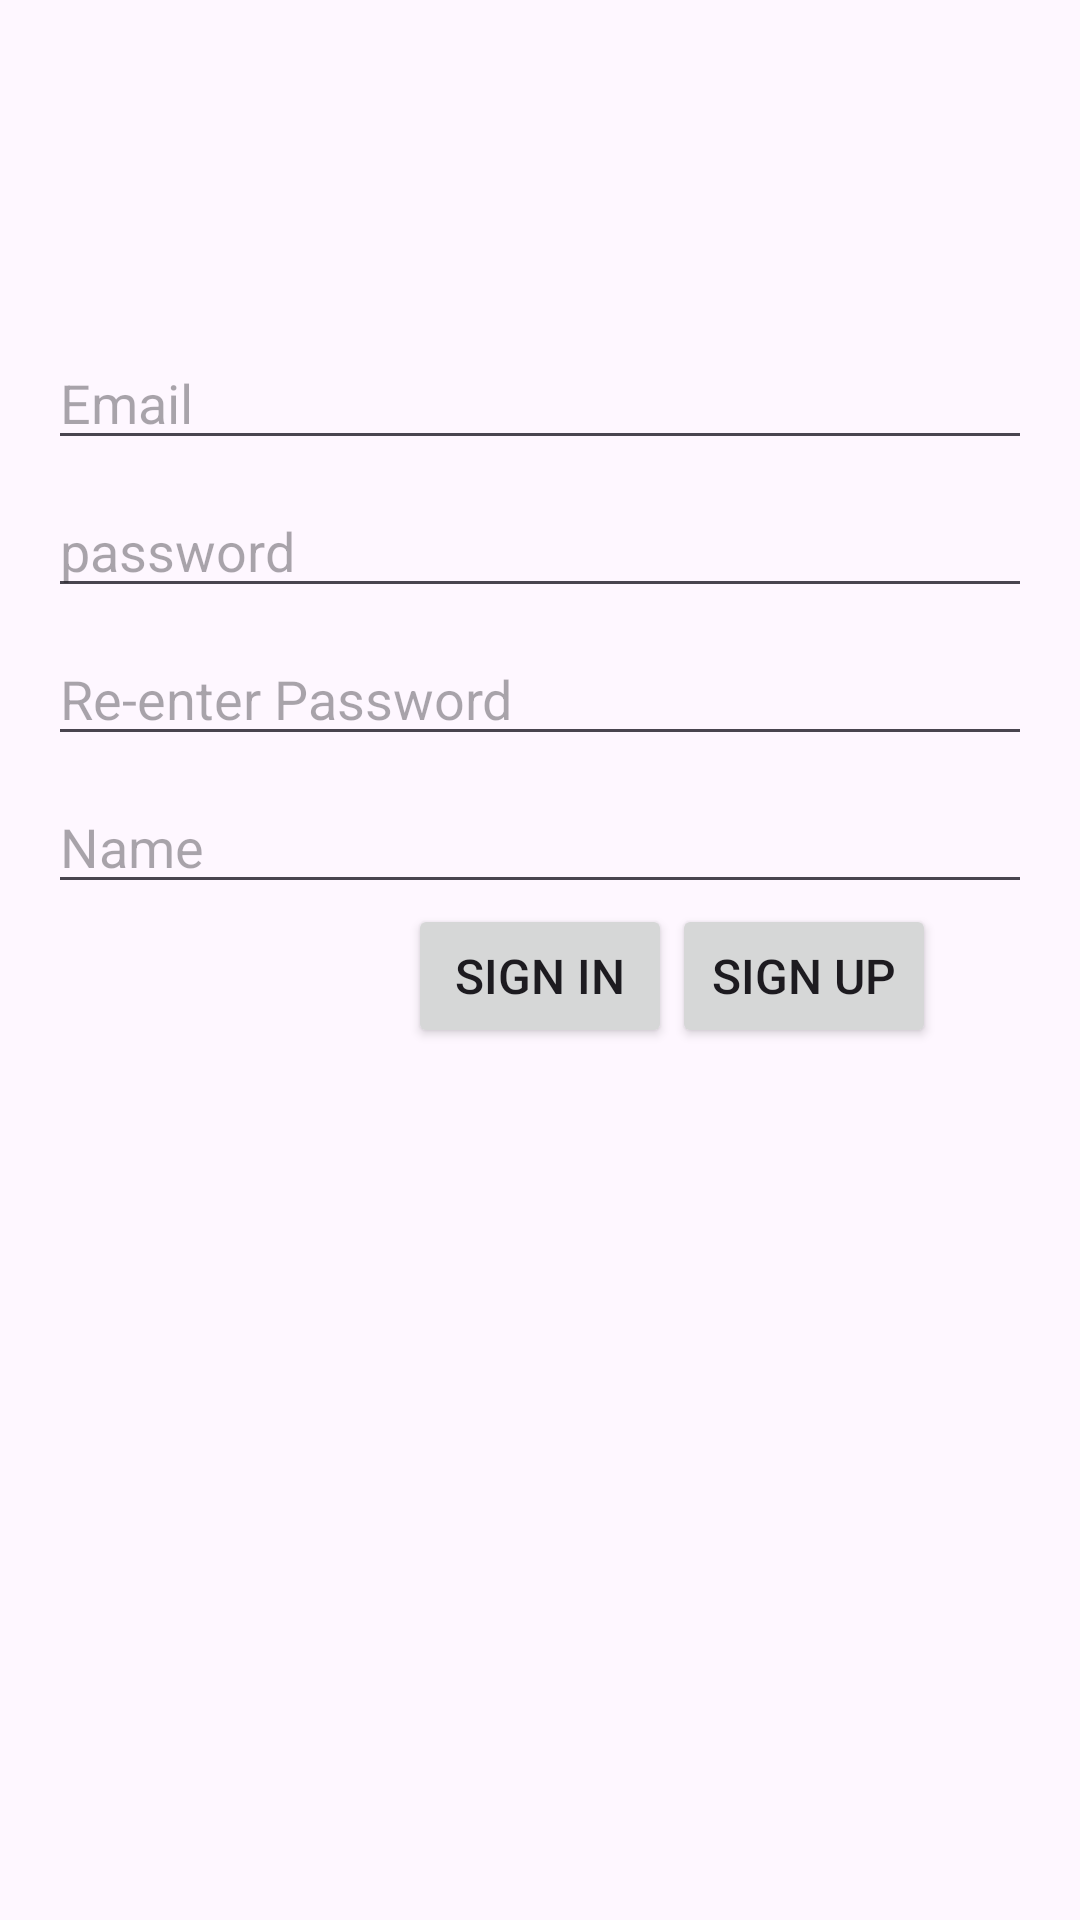

Layout XML and referenced resources for this Android screen:
<!-- AndroidManifest.xml: application theme Theme.AttandanceApp -->
<!-- res/layout/activity_sign_up.xml -->
<?xml version="1.0" encoding="utf-8"?>
<androidx.constraintlayout.widget.ConstraintLayout xmlns:android="http://schemas.android.com/apk/res/android"
    xmlns:app="http://schemas.android.com/apk/res-auto"
    xmlns:tools="http://schemas.android.com/tools"
    android:id="@+id/loginContainer"
    android:layout_width="match_parent"
    android:layout_height="match_parent"
    android:padding="16dp"
    tools:context=".SignUpActivity">
    <EditText
        android:id="@+id/etEmail"
        android:layout_width="0dp"
        android:layout_height="wrap_content"
        android:layout_marginTop="96dp"
        android:hint="Email"
        android:inputType="textEmailAddress"
        app:layout_constraintEnd_toEndOf="parent"
        app:layout_constraintStart_toStartOf="parent"
        app:layout_constraintTop_toTopOf="parent" />

    <EditText
        android:id="@+id/password"
        android:layout_width="0dp"
        android:layout_height="wrap_content"
        android:layout_marginTop="8dp"
        android:hint="password"
        android:inputType="textPassword"
        app:layout_constraintEnd_toEndOf="parent"
        app:layout_constraintStart_toStartOf="parent"
        app:layout_constraintTop_toBottomOf="@+id/etEmail"
        />
    <EditText
        android:id="@+id/rePassword"
        android:layout_width="0dp"
        android:layout_height="wrap_content"
        android:layout_marginTop="8dp"
        android:hint="Re-enter Password"
        android:inputType="textPassword"
        app:layout_constraintEnd_toEndOf="parent"
        app:layout_constraintStart_toStartOf="parent"
        app:layout_constraintTop_toBottomOf="@+id/password"
        />

    <EditText
        android:id="@+id/etName"
        android:layout_width="0dp"
        android:layout_height="wrap_content"
        android:layout_marginTop="8dp"
        android:hint="Name"
        android:selectAllOnFocus="true"
        app:layout_constraintEnd_toEndOf="parent"
        app:layout_constraintStart_toStartOf="parent"
        app:layout_constraintTop_toBottomOf="@+id/rePassword" />

    <Button
        android:id="@+id/btnSignIn"
        android:layout_width="wrap_content"
        android:layout_height="wrap_content"
        android:layout_gravity="start"
        android:text="Sign in"
        android:textSize="16sp"
        app:layout_constraintEnd_toEndOf="parent"
        app:layout_constraintStart_toStartOf="parent"
        app:layout_constraintTop_toBottomOf="@+id/etName"
        tools:layout_editor_absoluteY="385dp" />
    <Button
        android:layout_width="wrap_content"
        android:layout_height="wrap_content"
        android:id="@+id/btnSignUp"
        app:layout_constraintStart_toEndOf="@+id/btnSignIn"
        app:layout_constraintTop_toTopOf="@id/btnSignIn"
        android:text="Sign up"
        android:textSize="16dp"
        />


</androidx.constraintlayout.widget.ConstraintLayout>
<!-- resources referenced by this layout -->
<resources>
  <style name="Theme.AttandanceApp" parent="Base.Theme.AttandanceApp" />
  <style name="Base.Theme.AttandanceApp" parent="Theme.Material3.DayNight.NoActionBar">
          
          
      </style>
</resources>
